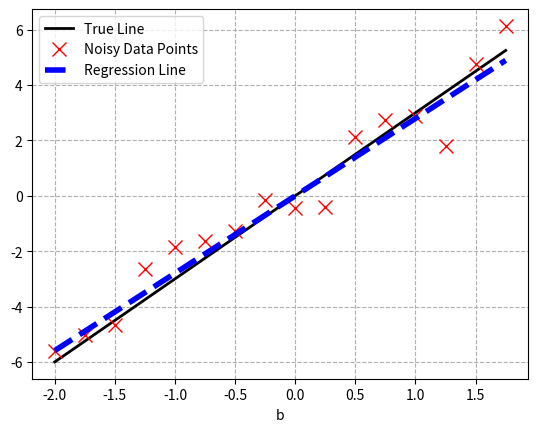

Source code (Python):
#!/usr/bin/env python3
"""
module which contains the first part of least squares regression section
and contains a nice introduction to what least squares regression is.
linear regression is basically a way of find the estimate value of a variable
given one more variables. matematically, we start with:
Ax = b our goal is find the solution for x. so the first step is decompose A in their singular values
such that A = U S VT. now we can rewrite the equation in terms of the SVD of A such that:
U S VT x = b. we multiply by UT and V in both sides of the equation and by S^-1 such that:
V S^-1 UT U S VT x = V S^-1 UT b -> (UT U = I, S^-1 S = I, V VT = I) -> x = V S^-1 UT b
because we're using the economy SVD, the values are approximations and x is xtilde.
"""
import matplotlib.pyplot as plt
import numpy as np

# before use a model, a common practice is to test it in some task
# that we know the answer in order to se how good the model is
x = 3 # True slope
a = np.arange(-2, 2, .25).reshape(-1, 1)
b = a * x + np.random.randn(*a.shape) # adding noise to simulate normal data variance

plt.plot(a, a * x, color='k', linewidth=2, label='True Line')
plt.plot(a, b, 'x', color='r', markersize=10, label='Noisy Data Points')

U, S, VT = np.linalg.svd(a, full_matrices=False)
xtilde = VT.T @ np.linalg.inv(np.diag(S)) @ U.T @ b

plt.plot(a, a * xtilde, '--', color='b', linewidth=4, label='Regression Line')
plt.xlabel('a')
plt.xlabel('b')
plt.grid(linestyle='--')
plt.legend()
plt.show()
